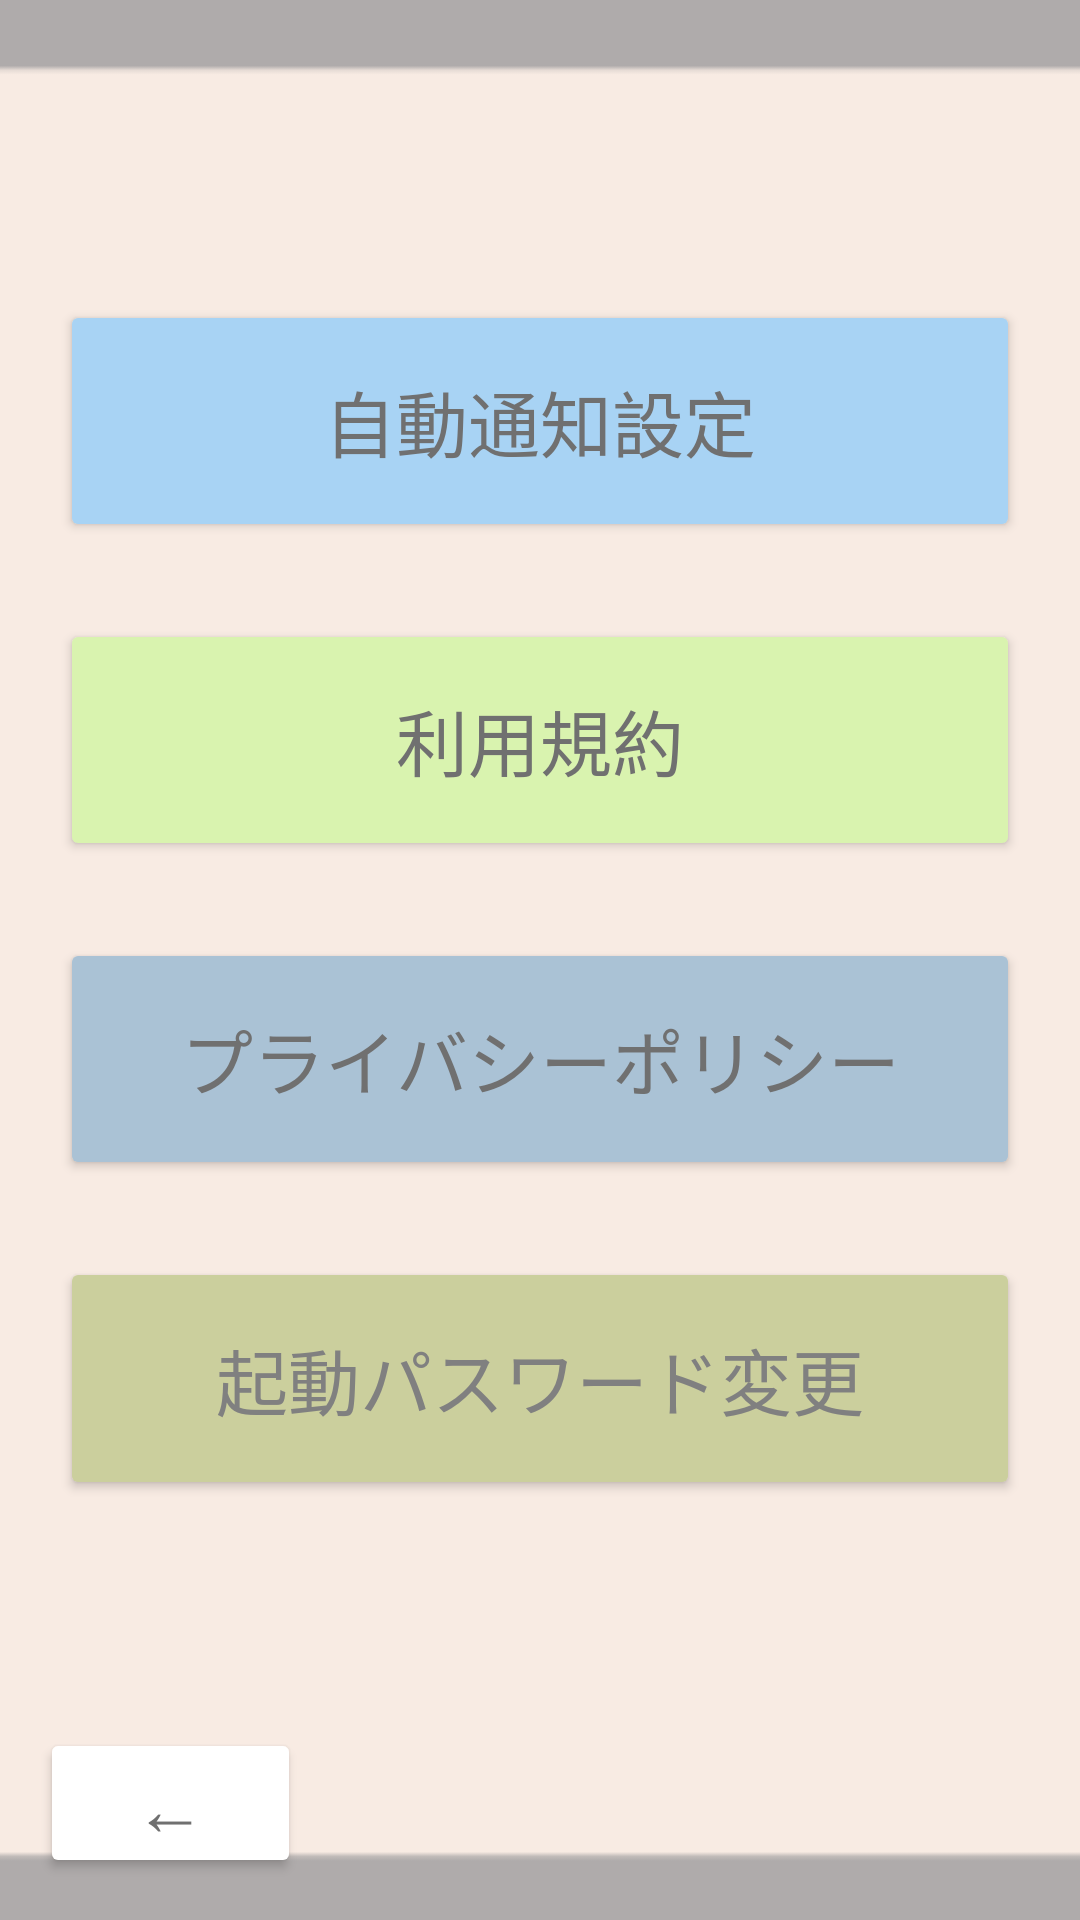

Layout XML and referenced resources for this Android screen:
<!-- AndroidManifest.xml: application theme Theme.Sampleapp -->
<!-- res/layout/top_setting.xml -->
<?xml version="1.0" encoding="utf-8"?>
<androidx.constraintlayout.widget.ConstraintLayout xmlns:android="http://schemas.android.com/apk/res/android"
    xmlns:app="http://schemas.android.com/apk/res-auto"
    xmlns:tools="http://schemas.android.com/tools"
    android:layout_width="match_parent"
    android:layout_height="match_parent"
    tools:context=".Top_Setting">


    <ImageView
        android:id="@+id/imageView11"
        android:layout_width="572dp"
        android:layout_height="860dp"
        app:layout_constraintBottom_toBottomOf="parent"
        app:layout_constraintEnd_toEndOf="parent"
        app:layout_constraintStart_toStartOf="parent"
        app:layout_constraintTop_toTopOf="parent"
        app:srcCompat="@drawable/projectlearningbackground5" />

    <Button
        android:id="@+id/tps_button4"
        android:layout_width="87dp"
        android:layout_height="50dp"
        android:text="←"
        android:textColor="#707070"
        android:textSize="24sp"
        app:backgroundTint="#FFFFFF"
        app:layout_constraintBottom_toBottomOf="parent"
        app:layout_constraintEnd_toEndOf="parent"
        app:layout_constraintHorizontal_bias="0.049"
        app:layout_constraintStart_toStartOf="parent"
        app:layout_constraintTop_toTopOf="parent"
        app:layout_constraintVertical_bias="0.976" />

    <LinearLayout
        android:id="@+id/linearLayout3"
        android:layout_width="0dp"
        android:layout_height="400dp"
        android:layout_margin="20dp"
        android:orientation="vertical"
        app:layout_constraintBottom_toBottomOf="parent"
        app:layout_constraintEnd_toEndOf="parent"
        app:layout_constraintStart_toStartOf="parent"
        app:layout_constraintTop_toTopOf="parent"
        app:layout_constraintVertical_bias="0.4">

        <Button
            android:id="@+id/tps_button1"
            android:layout_width="match_parent"
            android:layout_height="wrap_content"
            android:layout_weight="1"
            android:fontFamily="sans-serif-thin"
            android:scaleX="1"
            android:text="自動通知設定"
            android:textColor="#707070"
            android:textSize="24sp"
            app:backgroundTint="#A8D3F4" />

        <Space
            android:layout_width="match_parent"
            android:layout_height="wrap_content"
            android:layout_weight="1" />

        <Button
            android:id="@+id/tps_button2"
            android:layout_width="match_parent"
            android:layout_height="wrap_content"
            android:layout_weight="1"
            android:fontFamily="sans-serif-thin"
            android:scaleX="1"
            android:text="利用規約"
            android:textColor="#707070"
            android:textSize="24sp"
            app:backgroundTint="#D9F3AF" />

        <Space
            android:layout_width="match_parent"
            android:layout_height="wrap_content"
            android:layout_weight="1" />

        <Button
            android:id="@+id/tps_button3"
            android:layout_width="match_parent"
            android:layout_height="wrap_content"
            android:layout_weight="1"
            android:fontFamily="sans-serif-thin"
            android:scaleX="1"
            android:text="プライバシーポリシー"
            android:textColor="#707070"
            android:textSize="24sp"
            app:backgroundTint="#AAC2D5" />

        <Space
            android:layout_width="match_parent"
            android:layout_height="wrap_content"
            android:layout_weight="1" />

        <Button
            android:id="@+id/tps_button5"
            android:layout_width="match_parent"
            android:layout_height="wrap_content"
            android:layout_weight="1"
            android:text="起動パスワード変更"
            android:textColor="#808080"
            android:textSize="24sp"
            app:backgroundTint="#CBCF9D" />

    </LinearLayout>


</androidx.constraintlayout.widget.ConstraintLayout>
<!-- resources referenced by this layout -->
<resources>
  <!-- drawable projectlearningbackground5: png bitmap (drawable, 824 bytes) -->
  <style name="Theme.Sampleapp" parent="Base.Theme.Sampleapp" />
  <style name="Base.Theme.Sampleapp" parent="Theme.Material3.DayNight.NoActionBar">
          
          
  
  
  
      </style>
</resources>
